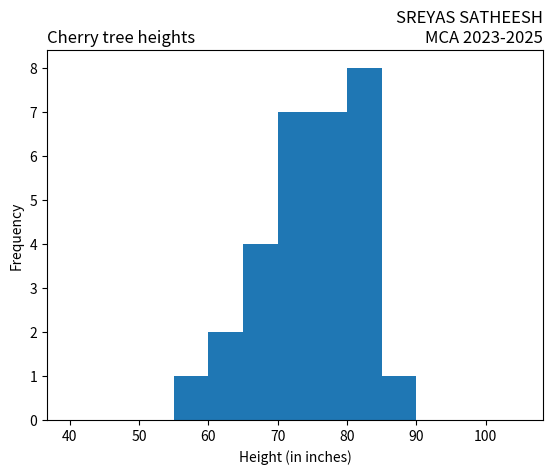

Python code for this plot: (Note: this script raises an exception after producing the figure.)
import matplotlib.pyplot as plt
import numpy as np
x = np.random.normal([61, 63, 64, 66, 68, 69, 71, 71.5, 72, 72.5, 73, 73.5, 74,
74.5, 76, 76.2, 76.5, 77, 77.5, 78, 78.5, 79, 79.2, 80, 81, 82, 83, 84, 85, 87])
plt.hist(x, bins=range(40,110,5), )
plt.title('Cherry tree heights',loc='left')
plt.title('SREYAS SATHEESH\nMCA 2023-2025', loc='right')
plt.xlabel('Height (in inches)')
plt.ylabel('Frequency')
plt.savefig("./Outputs/prg-6.png")
plt.show()